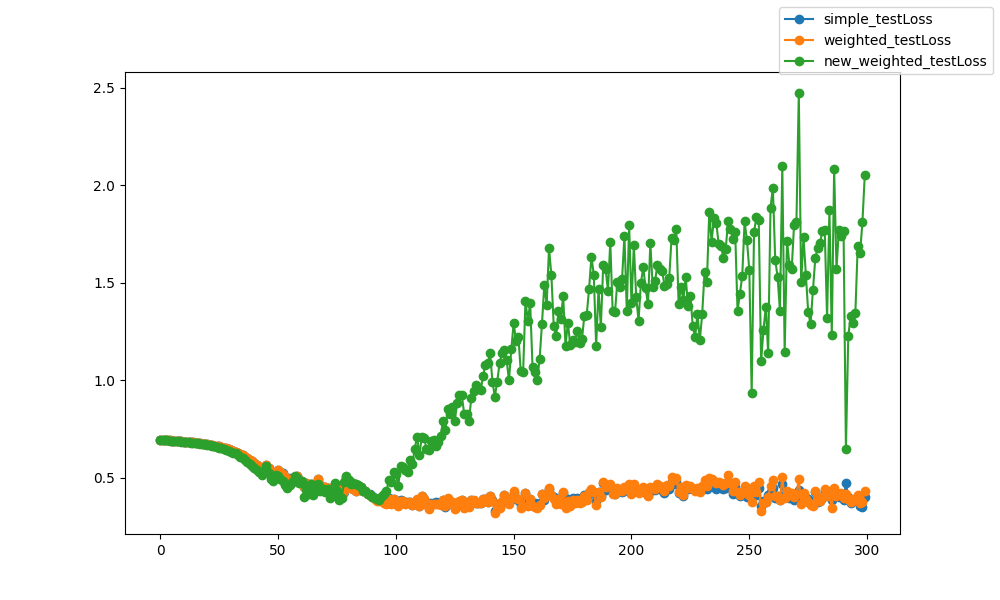

The file beside this chart, header and first rows:
epoch, epoch, simple_testLoss, weighted_testLoss, new_weighted_testLoss
0, 0, 0.6949, 0.6949, 0.6935
1, 1, 0.694, 0.694, 0.6946
2, 2, 0.6927, 0.6926, 0.6923
3, 3, 0.6917, 0.6917, 0.691
4, 4, 0.691, 0.691, 0.6888
5, 5, 0.6898, 0.6898, 0.6882
6, 6, 0.6889, 0.6889, 0.6881
7, 7, 0.6877, 0.6877, 0.6869
8, 8, 0.6868, 0.6868, 0.686
9, 9, 0.6858, 0.6858, 0.6848
10, 10, 0.6849, 0.6849, 0.684
11, 11, 0.6839, 0.6839, 0.6828
12, 12, 0.6827, 0.6827, 0.6814
13, 13, 0.6816, 0.6816, 0.6803
14, 14, 0.6805, 0.6805, 0.6792
15, 15, 0.6791, 0.6791, 0.6775
16, 16, 0.6777, 0.6777, 0.6761
17, 17, 0.6763, 0.6763, 0.6742
18, 18, 0.6749, 0.6749, 0.6722
19, 19, 0.6732, 0.6731, 0.6709
20, 20, 0.6713, 0.6712, 0.6678
21, 21, 0.6692, 0.6692, 0.6655
22, 22, 0.6668, 0.6668, 0.6631
23, 23, 0.6646, 0.6646, 0.6606
24, 24, 0.6623, 0.6623, 0.6573
25, 25, 0.6599, 0.6599, 0.6542
26, 26, 0.6569, 0.6569, 0.6505
27, 27, 0.6536, 0.6535, 0.646
28, 28, 0.65, 0.6499, 0.6416
29, 29, 0.6462, 0.6461, 0.6371
30, 30, 0.6426, 0.6426, 0.6331
31, 31, 0.6383, 0.6382, 0.6283
32, 32, 0.634, 0.634, 0.6241
33, 33, 0.6272, 0.6271, 0.6159
34, 34, 0.6219, 0.6218, 0.6073
35, 35, 0.6147, 0.6146, 0.6001
36, 36, 0.6082, 0.6081, 0.5893
37, 37, 0.5989, 0.5988, 0.5782
38, 38, 0.5911, 0.5909, 0.5699
39, 39, 0.5835, 0.5833, 0.5621
40, 40, 0.5767, 0.5766, 0.5519
41, 41, 0.5641, 0.5639, 0.5377
42, 42, 0.5551, 0.5549, 0.5299
43, 43, 0.5408, 0.5405, 0.5122
44, 44, 0.5286, 0.5286, 0.5318
45, 45, 0.5654, 0.5653, 0.5575
46, 46, 0.549, 0.5488, 0.5217
47, 47, 0.5265, 0.5262, 0.4945
48, 48, 0.5131, 0.5127, 0.484
49, 49, 0.5221, 0.5219, 0.5124
50, 50, 0.5399, 0.5388, 0.507
51, 51, 0.5302, 0.5291, 0.4917
52, 52, 0.5218, 0.5209, 0.4825
53, 53, 0.5058, 0.5045, 0.4638
54, 54, 0.4897, 0.4885, 0.4476
55, 55, 0.4958, 0.4945, 0.462
56, 56, 0.4885, 0.4875, 0.4779
57, 57, 0.4842, 0.4842, 0.5097
58, 58, 0.5098, 0.5093, 0.4973
59, 59, 0.4862, 0.4857, 0.4733
... 240 more rows
